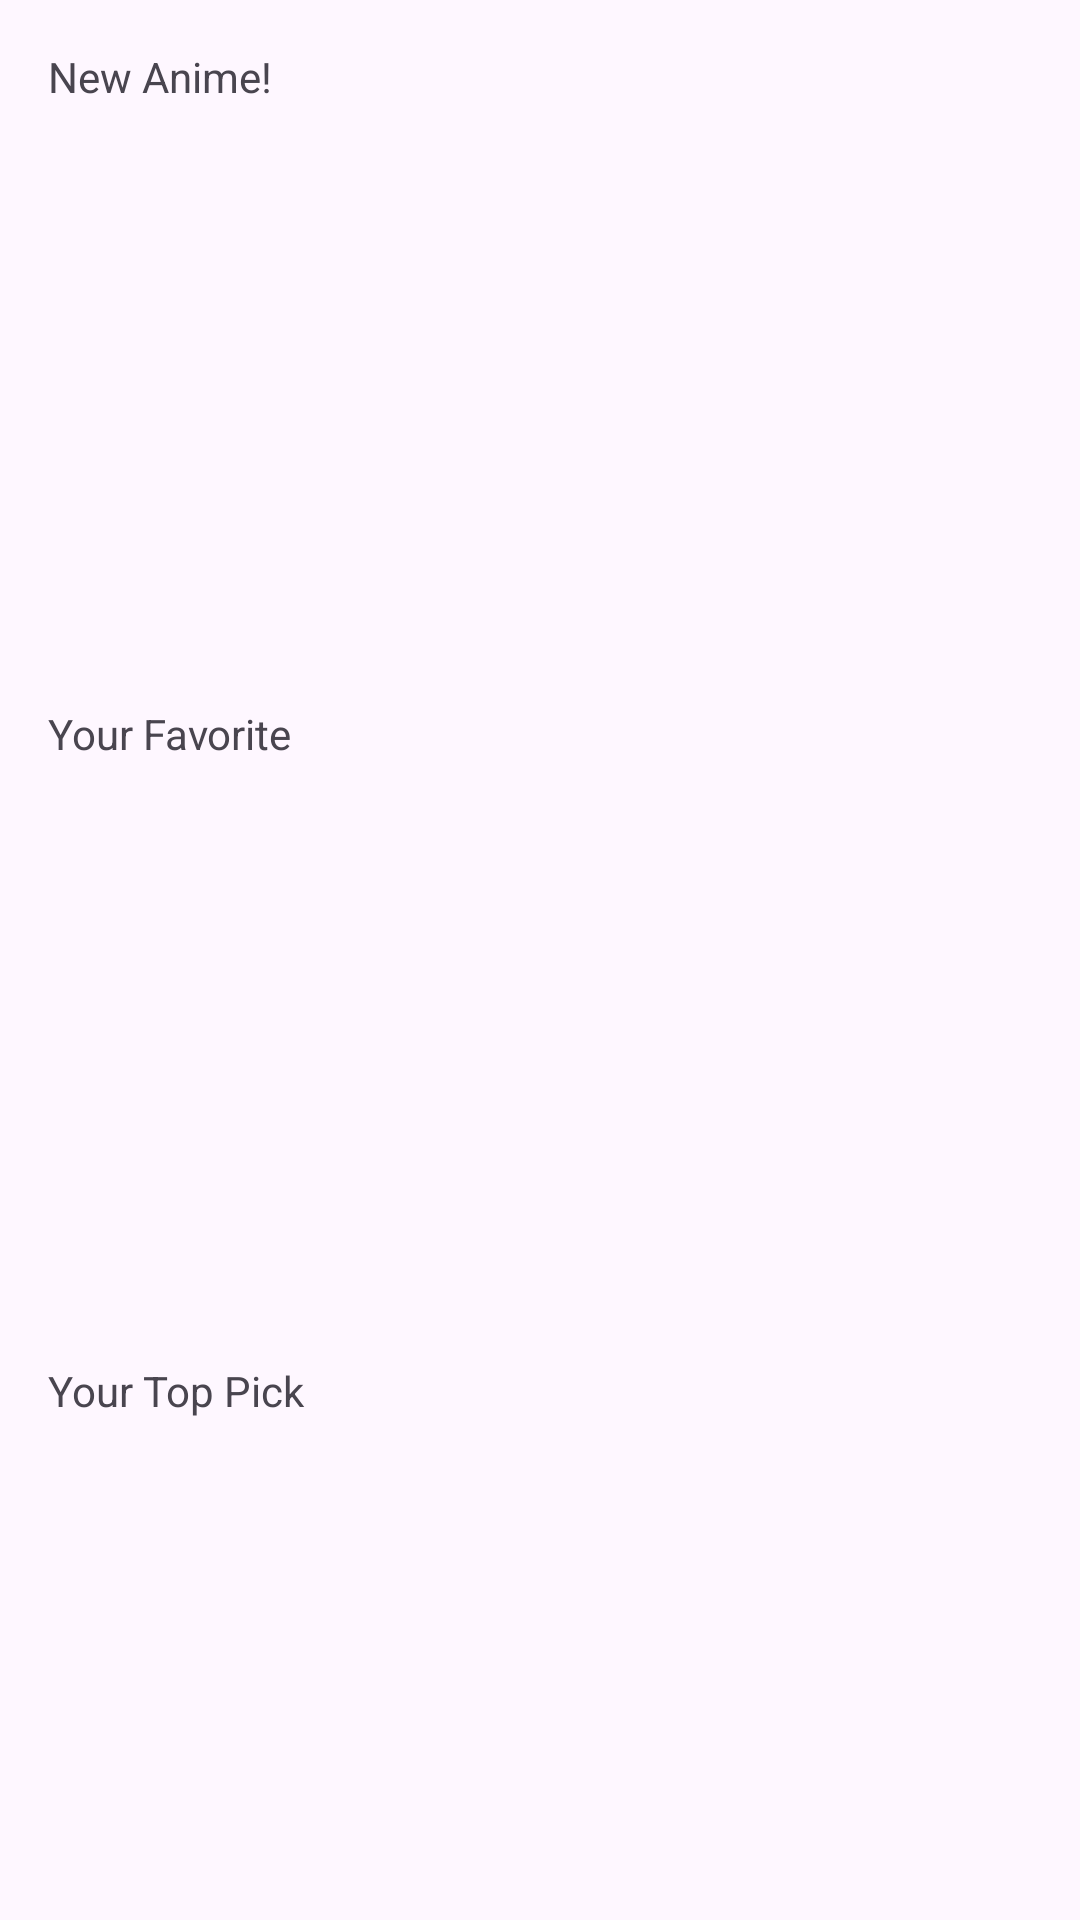

Write the Android layout XML for this screen, with the resource values it uses.
<!-- AndroidManifest.xml: application theme Theme.AnimeDXD -->
<!-- res/layout/fragment_second.xml -->
<?xml version="1.0" encoding="utf-8"?>
<androidx.core.widget.NestedScrollView xmlns:android="http://schemas.android.com/apk/res/android"
    xmlns:app="http://schemas.android.com/apk/res-auto"
    xmlns:tools="http://schemas.android.com/tools"
    android:layout_width="match_parent"
    android:layout_height="match_parent"
    tools:context=".SecondFragment">

    <LinearLayout
        android:layout_width="match_parent"
        android:layout_height="match_parent"
        android:orientation="vertical"
        android:padding="16dp"
        >

        <TextView
            android:layout_width="match_parent"
            android:layout_height="wrap_content"
            android:text="New Anime!"
            />

        <androidx.recyclerview.widget.RecyclerView
            android:id="@+id/imageRecyclerView"
            android:layout_width="match_parent"
            android:layout_height="200dp"
            android:clipToPadding="false"
            android:paddingStart="8dp"
            android:paddingEnd="8dp"
            android:overScrollMode="never"/>


        <TextView
            android:layout_width="match_parent"
            android:layout_height="wrap_content"
            android:text="Your Favorite"
            />

        <androidx.recyclerview.widget.RecyclerView
            android:id="@+id/imageRecyclerView2"
            android:layout_width="match_parent"
            android:layout_height="200dp"
            android:clipToPadding="false"
            android:paddingStart="8dp"
            android:paddingEnd="8dp"
            android:overScrollMode="never"/>

        <TextView
            android:layout_width="match_parent"
            android:layout_height="wrap_content"
            android:text="Your Top Pick"
            />

        <androidx.recyclerview.widget.RecyclerView
            android:id="@+id/imageRecyclerView3"
            android:layout_width="match_parent"
            android:layout_height="200dp"
            android:clipToPadding="false"
            android:paddingStart="8dp"
            android:paddingEnd="8dp"
            android:overScrollMode="never"/>

    </LinearLayout>
</androidx.core.widget.NestedScrollView>
<!-- resources referenced by this layout -->
<resources>
  <style name="Theme.AnimeDXD" parent="Base.Theme.AnimeDXD" />
  <style name="Base.Theme.AnimeDXD" parent="Theme.Material3.DayNight.NoActionBar">
          <item name="colorOnPrimary">@color/white</item>
          <item name="popupMenuStyle">@style/MyPopupMenuStyle</item>
      </style>
  <color name="white">#FFFFFFFF</color>
  <style name="MyPopupMenuStyle" parent="Widget.AppCompat.ListPopupWindow">
          <item name="android:background">@drawable/popup_background</item>
          <item name="android:dropDownWidth">wrap_content</item>
          <item name="android:dropDownHeight">wrap_content</item>
      </style>
  <!-- drawable popup_background (drawable) -->
  <?xml version="1.0" encoding="utf-8"?>
  <selector xmlns:android="http://schemas.android.com/apk/res/android">
      <shape xmlns:android="http://schemas.android.com/apk/res/android">
          <solid android:color="#000000" />
          <corners android:radius="15dp" />
          <stroke android:width="1dp" android:color="#000000" />
      </shape>
  </selector>
</resources>
